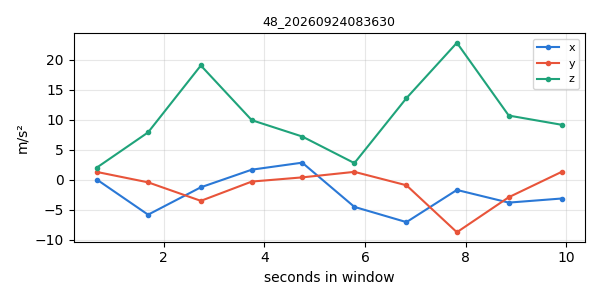

The file beside this chart, header and first rows:
timestamp, x, y, z
1790202981, 0.03709, 1.3, 2.02
1790202982, -5.837, -0.4361, 7.903
1790202983, -1.261, -3.526, 19.07
1790202984, 1.678, -0.3063, 9.941
1790202985, 2.848, 0.3918, 7.214
1790202986, -4.534, 1.314, 2.774
1790202987, -7.077, -0.9272, 13.62
1790202988, -1.707, -8.767, 22.86
1790202989, -3.819, -2.921, 10.71
1790202990, -3.134, 1.322, 9.169
